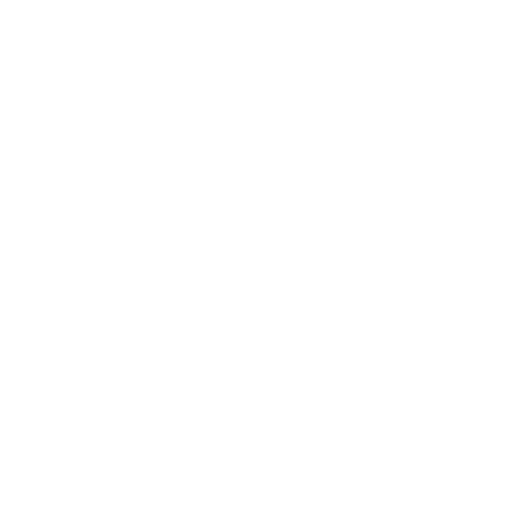
t = 0.00 s
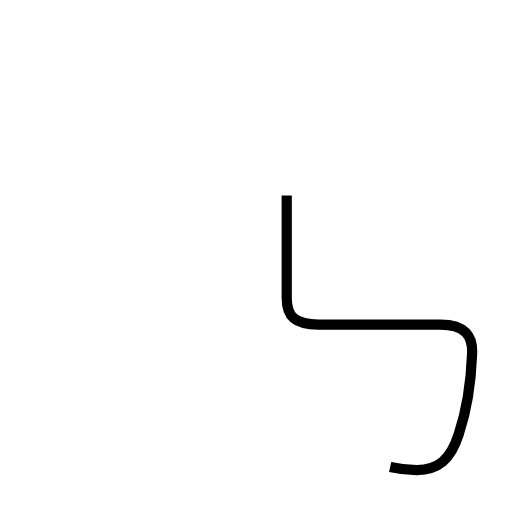
t = 1.44 s
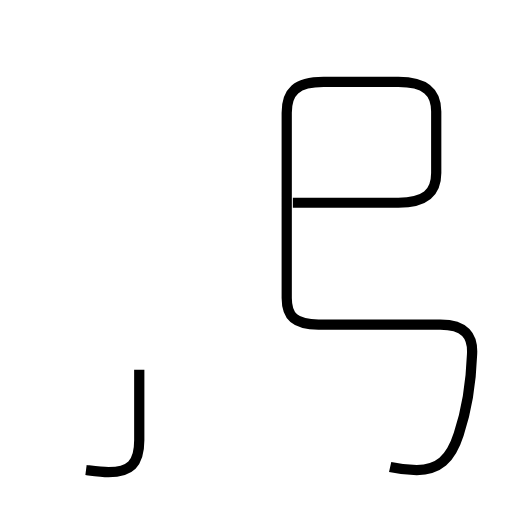
t = 3.30 s
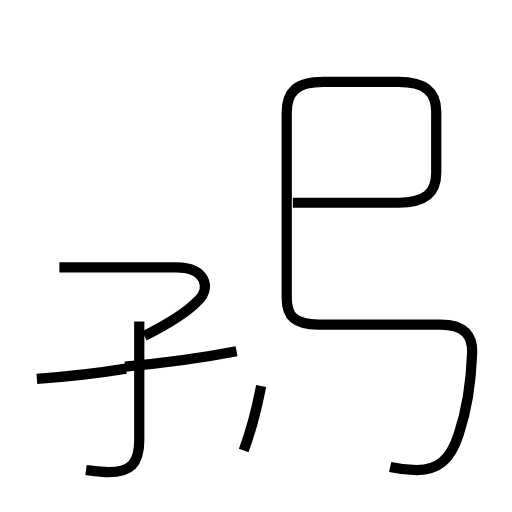
t = 4.92 s
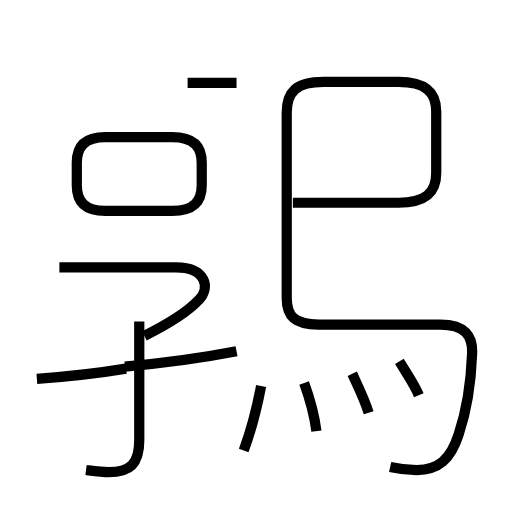
t = 6.50 s
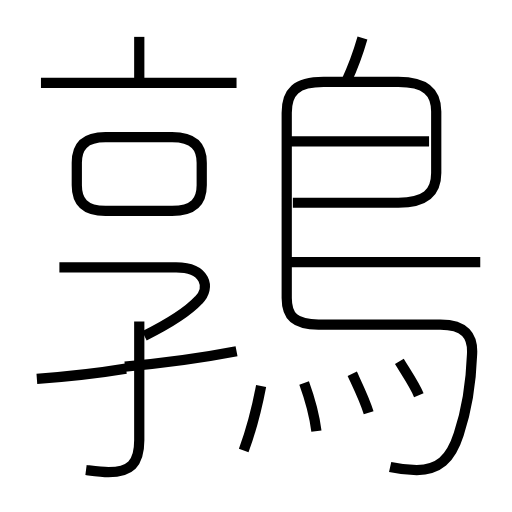
t = 8.16 s

The animated SVG that drew these frames (rendered in a browser with its animation timeline set to each time). Animation: 15 SMIL elements (animate=15); one cycle of 8.16 s.

<?xml version='1.0' encoding='utf-8'?>
<svg viewBox="0.0 -6.0 50.0 50.0" version="1.1" xmlns="http://www.w3.org/2000/svg"><rect x="-1000" y="-1000" width="2000" height="2000" stroke="white" fill="white" /><g style="fill:none;stroke:#000000;stroke-width:1"><path d="M 38.1 1.6 C 39.0 1.8 39.9 1.9 40.7 1.9 C 42.8 1.9 44.0 0.9 44.8 -1.6 C 45.5 -3.7 46.0 -6.7 46.1 -9.4 C 46.2 -11.2 45.4 -12.3 43.0 -12.3 L 31.1 -12.3 C 28.8 -12.3 28.0 -13.1 28.0 -14.9 L 28.0 -33.0 C 28.0 -35.0 28.9 -36.0 31.6 -36.0 L 38.9 -36.0 C 41.6 -36.0 42.6 -35.0 42.6 -33.1 L 42.6 -27.1 C 42.6 -25.1 41.5 -24.2 38.9 -24.2 L 28.6 -24.2 " transform="translate(0.0 38.0)" stroke-dasharray="95.94634335695991" stroke-dashoffset="95.94634335695991"><animate attributeName="stroke-dashoffset" from="95.94634335695991" to="0" dur="2.8783903007087974s" begin="0s" fill="freeze" /></path><path d="M 8.4 1.9 C 9.2 2.0 9.9 2.1 10.6 2.1 C 12.7 2.1 13.6 1.3 13.6 -1.0 L 13.6 -12.6 " transform="translate(0.0 38.0)" stroke-dasharray="18.84280043405682" stroke-dashoffset="18.84280043405682"><animate attributeName="stroke-dashoffset" from="18.84280043405682" to="0" dur="0.5652840130217046s" begin="2.8783903007087974s" fill="freeze" /></path><path d="M 3.6 -7.0 C 6.3 -7.2 9.3 -7.5 12.3 -8.0 " transform="translate(0.0 38.0)" stroke-dasharray="8.760314684897546" stroke-dashoffset="8.760314684897546"><animate attributeName="stroke-dashoffset" from="8.760314684897546" to="0" dur="0.26280944054692634s" begin="3.443674313730502s" fill="freeze" /></path><path d="M 23.8 0.0 C 24.5 -1.9 25.1 -4.2 25.5 -6.3 " transform="translate(0.0 38.0)" stroke-dasharray="6.5321951123234365" stroke-dashoffset="6.5321951123234365"><animate attributeName="stroke-dashoffset" from="6.5321951123234365" to="0" dur="0.1959658533697031s" begin="3.7064837542774285s" fill="freeze" /></path><path d="M 14.1 -11.2 C 16.1 -12.2 18.1 -13.3 19.4 -14.7 C 20.6 -15.9 20.1 -17.9 17.2 -17.9 L 5.8 -17.9 " transform="translate(0.0 38.0)" stroke-dasharray="23.05168544585764" stroke-dashoffset="23.05168544585764"><animate attributeName="stroke-dashoffset" from="23.05168544585764" to="0" dur="0.6915505633757292s" begin="3.9024496076471316s" fill="freeze" /></path><path d="M 23.1 -9.7 C 20.0 -9.1 16.6 -8.6 12.2 -8.2 " transform="translate(0.0 38.0)" stroke-dasharray="11.007516677444258" stroke-dashoffset="11.007516677444258"><animate attributeName="stroke-dashoffset" from="11.007516677444258" to="0" dur="0.3302255003233277s" begin="4.594000171022861s" fill="freeze" /></path><path d="M 30.9 -1.9 C 30.7 -3.5 30.1 -5.5 29.7 -6.6 " transform="translate(0.0 38.0)" stroke-dasharray="4.859246768321176" stroke-dashoffset="4.859246768321176"><animate attributeName="stroke-dashoffset" from="4.859246768321176" to="0" dur="0.14577740304963527s" begin="4.924225671346189s" fill="freeze" /></path><path d="M 10.3 -23.4 L 16.8 -23.4 C 19.0 -23.4 19.7 -24.4 19.7 -25.9 L 19.7 -28.1 C 19.7 -29.6 19.0 -30.6 16.8 -30.6 L 10.3 -30.6 C 8.2 -30.6 7.5 -29.6 7.5 -28.1 L 7.5 -25.9 C 7.5 -24.4 8.2 -23.4 10.3 -23.4 Z " transform="translate(0.0 38.0)" stroke-dasharray="34.84897740065937" stroke-dashoffset="34.84897740065937"><animate attributeName="stroke-dashoffset" from="34.84897740065937" to="0" dur="1.045469322019781s" begin="5.070003074395824s" fill="freeze" /></path><path d="M 36.0 -3.7 C 35.6 -5.0 35.0 -6.2 34.4 -7.5 " transform="translate(0.0 38.0)" stroke-dasharray="4.126624805150271" stroke-dashoffset="4.126624805150271"><animate attributeName="stroke-dashoffset" from="4.126624805150271" to="0" dur="0.12379874415450814s" begin="6.115472396415606s" fill="freeze" /></path><path d="M 40.9 -5.4 C 40.5 -6.4 39.6 -7.7 39.0 -8.7 " transform="translate(0.0 38.0)" stroke-dasharray="3.8121452364221153" stroke-dashoffset="3.8121452364221153"><animate attributeName="stroke-dashoffset" from="3.8121452364221153" to="0" dur="0.11436435709266346s" begin="6.239271140570114s" fill="freeze" /></path><path d="M 23.1 -35.9 L 4.0 -35.9 " transform="translate(0.0 38.0)" stroke-dasharray="19.1" stroke-dashoffset="19.1"><animate attributeName="stroke-dashoffset" from="19.1" to="0" dur="0.5730000000000001s" begin="6.353635497662777s" fill="freeze" /></path><path d="M 13.6 -35.8 L 13.6 -40.4 " transform="translate(0.0 38.0)" stroke-dasharray="4.600000000000001" stroke-dashoffset="4.600000000000001"><animate attributeName="stroke-dashoffset" from="4.600000000000001" to="0" dur="0.13800000000000004s" begin="6.926635497662778s" fill="freeze" /></path><path d="M 46.9 -18.4 L 28.4 -18.4 " transform="translate(0.0 38.0)" stroke-dasharray="18.5" stroke-dashoffset="18.5"><animate attributeName="stroke-dashoffset" from="18.5" to="0" dur="0.5549999999999999s" begin="7.064635497662778s" fill="freeze" /></path><path d="M 41.9 -30.2 L 28.4 -30.2 " transform="translate(0.0 38.0)" stroke-dasharray="13.5" stroke-dashoffset="13.5"><animate attributeName="stroke-dashoffset" from="13.5" to="0" dur="0.40499999999999997s" begin="7.619635497662777s" fill="freeze" /></path><path d="M 33.8 -36.0 C 34.5 -37.5 35.0 -38.9 35.4 -40.3" transform="translate(0.0 38.0)" stroke-dasharray="4.592964713485038" stroke-dashoffset="4.592964713485038"><animate attributeName="stroke-dashoffset" from="4.592964713485038" to="0" dur="0.13778894140455114s" begin="8.024635497662777s" fill="freeze" /></path></g></svg>
